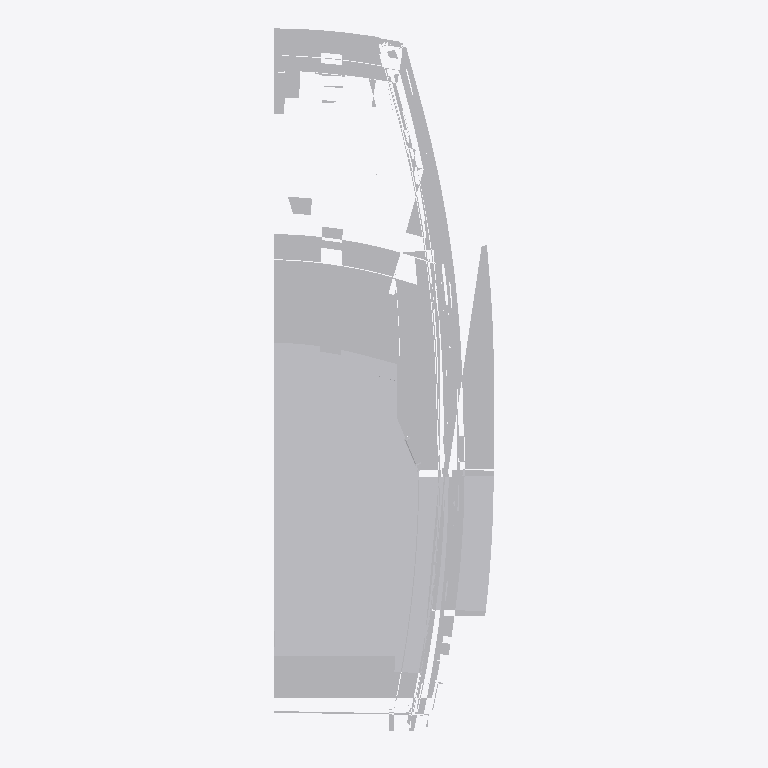
Plan cut of the same IFC building model at storey '1 - Piano Primo' (level 3.10 m, cut at 4.50 m), seen from above with north up, elements coloured by IFC class (only those large enough to see are counted): 1 other element (light grey). Cut surfaces are drawn darker.
Extent 41.5 m × 134.3 m × 50.2 m (x, y, z). Storeys (2): 0 - Piano Terra at 0.00 m; 1 - Piano Primo at 3.10 m. Elements (7): 7 IfcBuildingElementProxy.

HEADER;
FILE_DESCRIPTION(('ViewDefinition [CoordinationView_V2.0, QuantityTakeOffAddOnView]','RevitIdentifiers [ContentGUID: 9f23983b-fd7c-430c-aed9-3a743bb9de5c, VersionGUID: 35bffcd1-6356-4d34-88cf-f846dadaedec, NumberOfSaves: 1]','CoordinateReference [CoordinateBase: Coordinate condivise, ProjectSite: Planimetria di default]'),'2;1');
FILE_NAME('Teatro con pannelli.ifc','2025-11-03T20:02:27+01:00',(''),(''),'ODA SDAI 24.12','Autodesk Revit 25.4.20.11 (ITA) - IFC 25.4.20.11','');
FILE_SCHEMA(('IFC2X3'));
ENDSEC;
DATA;
#29=IFCPROJECT('2V8vWx$Nn33AxPEdJ4HY6i',#18,'0001',$,$,'Nome','Stato',(#22,#27),#33376);
#44=IFCSITE('2V8vWx$Nn33AxPEdJ4HY6k',#18,'Default',$,$,#43,$,$,.ELEMENT.,(41,47,59,997253),(12,36,0,1373),0.0,$,$);
#34=IFCBUILDING('2V8vWx$Nn33AxPEdJ4HY6j',#18,'',$,$,#32,$,'',.ELEMENT.,$,$,#33);
#37=IFCBUILDINGSTOREY('0gI3gH121B0Qelg2yHlhgM',#18,'0 - Piano Terra',$,'Livello:Livello',#36,$,'0 - Piano Terra',.ELEMENT.,0.0);
#41=IFCBUILDINGSTOREY('1DRSD6Uyb6Wed7Dez0rA3k',#18,'1 - Piano Primo',$,'Livello:Livello',#40,$,'1 - Piano Primo',.ELEMENT.,3.0999999999999996);
#33073=IFCBUILDINGELEMENTPROXY('0eZ9VepF9FQO1sL1JkDuJR',#18,'Simbolo di importazione:posizione (Non condiviso):138957',$,'Simbolo di importazione:Teatro RHO_rev01.skp',#54,#33072,'138957',$);
ENDSEC;
